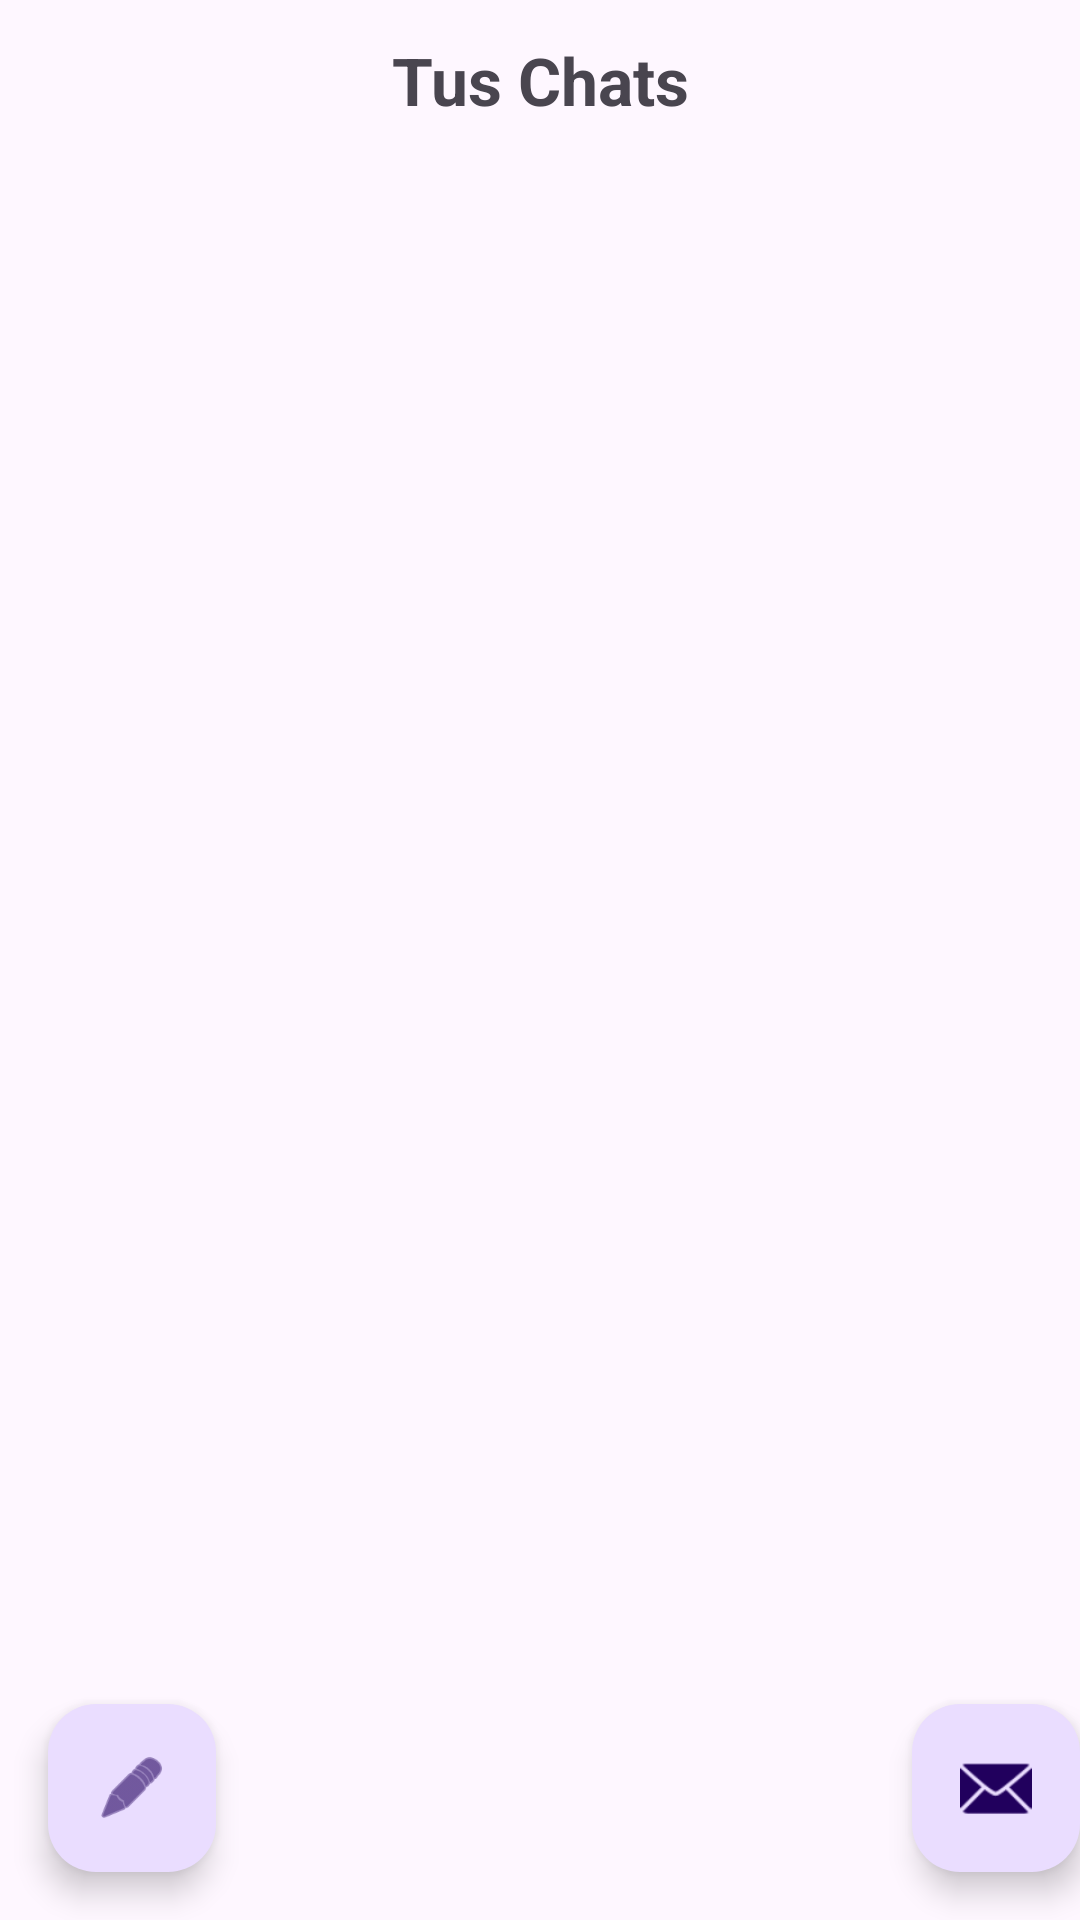

This screen was rendered from an Android layout file. Write that file and the resources it references.
<!-- AndroidManifest.xml: activity theme Theme.ProyectoAndroid -->
<!-- res/layout/activity_main.xml -->
<?xml version="1.0" encoding="utf-8"?>
<androidx.coordinatorlayout.widget.CoordinatorLayout
        xmlns:android="http://schemas.android.com/apk/res/android"
        xmlns:app="http://schemas.android.com/apk/res-auto"
        xmlns:tools="http://schemas.android.com/tools"
        android:layout_width="match_parent"
        android:layout_height="match_parent"
        android:fitsSystemWindows="true"
        tools:context=".MainActivity">

    <com.google.android.material.appbar.AppBarLayout
            android:layout_height="wrap_content"
            android:layout_width="match_parent"
            android:fitsSystemWindows="true">

        <com.google.android.material.appbar.MaterialToolbar
                android:id="@+id/toolbar"
                android:layout_width="match_parent"
                android:layout_height="?attr/actionBarSize"/>
    </com.google.android.material.appbar.AppBarLayout>

    <include layout="@layout/content_main"/>

    <com.google.android.material.floatingactionbutton.FloatingActionButton
            android:id="@+id/fab"
            android:layout_width="wrap_content"
            android:layout_height="wrap_content"
            android:layout_gravity="bottom|end"
            android:layout_marginEnd="@dimen/fab_margin"
            android:layout_marginBottom="16dp"
            app:srcCompat="@android:drawable/ic_dialog_email"
            android:contentDescription="Nuevo chat"/>

    <com.google.android.material.floatingactionbutton.FloatingActionButton
            android:id="@+id/fabProfile"
            android:layout_width="wrap_content"
            android:layout_height="wrap_content"
            android:layout_gravity="bottom|start"
            android:layout_marginStart="16dp"
            android:layout_marginBottom="16dp"
            app:srcCompat="@android:drawable/ic_menu_edit"
            android:contentDescription="Editar perfil"/>
</androidx.coordinatorlayout.widget.CoordinatorLayout>
<!-- res/layout/content_main.xml (included above) -->
<?xml version="1.0" encoding="utf-8"?>
<LinearLayout
        xmlns:android="http://schemas.android.com/apk/res/android"
        android:orientation="vertical"
        android:layout_width="match_parent"
        android:layout_height="match_parent"
        android:padding="12dp">

    <TextView
            android:id="@+id/tvChatsTitle"
            android:layout_width="match_parent"
            android:layout_height="wrap_content"
            android:text="Tus Chats"
            android:textSize="22sp"
            android:textStyle="bold"
            android:gravity="center"
            android:paddingBottom="12dp"/>

    <androidx.recyclerview.widget.RecyclerView
            android:id="@+id/rvChats"
            android:layout_width="match_parent"
            android:layout_height="match_parent"
            android:clipToPadding="false"/>
</LinearLayout>
<!-- resources referenced by this layout -->
<resources>
  <style name="Theme.ProyectoAndroid" parent="Base.Theme.ProyectoAndroid" />
  <style name="Base.Theme.ProyectoAndroid" parent="Theme.Material3.DayNight.NoActionBar">
          
          
      </style>
</resources>
